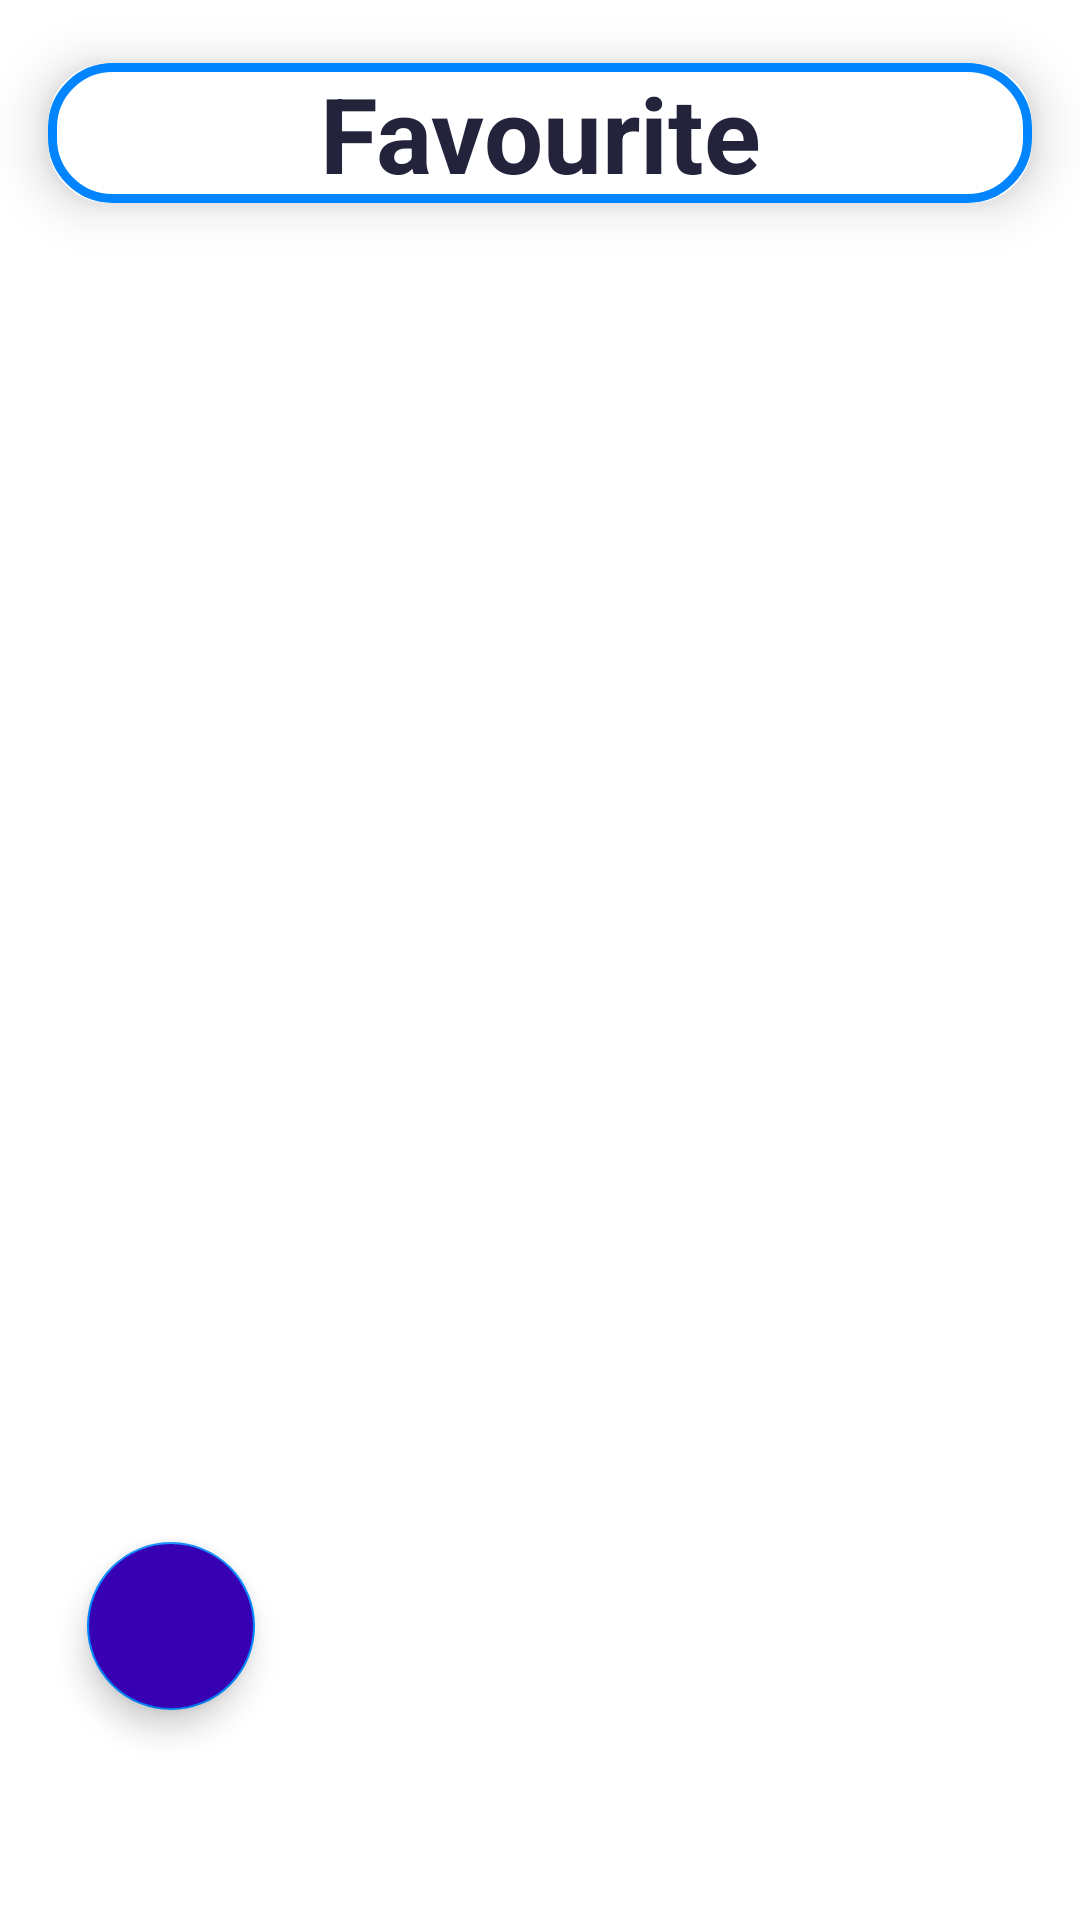

This screen was rendered from an Android layout file. Write that file and the resources it references.
<!-- AndroidManifest.xml: application theme Theme.Weather -->
<!-- res/layout/fragment_favourite.xml -->
<?xml version="1.0" encoding="utf-8"?>
<androidx.constraintlayout.widget.ConstraintLayout xmlns:android="http://schemas.android.com/apk/res/android"
    xmlns:tools="http://schemas.android.com/tools"
    android:layout_width="match_parent"
    android:layout_height="match_parent"
    xmlns:app="http://schemas.android.com/apk/res-auto"
    tools:context="favourite.view.FavouriteFragment">

    <androidx.constraintlayout.widget.Guideline
        android:id="@+id/startGuideline"
        android:layout_width="wrap_content"
        android:layout_height="wrap_content"
        android:orientation="vertical"
        app:layout_constraintGuide_begin="29dp" />

    <androidx.cardview.widget.CardView
        android:id="@+id/homeCardView"
        android:layout_width="match_parent"
        android:layout_height="wrap_content"
        app:cardCornerRadius="20dp"
        app:cardElevation="10dp"
        app:cardUseCompatPadding="true"
        app:layout_constraintEnd_toStartOf="@+id/endGuideline"
        app:layout_constraintStart_toStartOf="@+id/startGuideline"
        app:layout_constraintTop_toTopOf="parent">

        <androidx.constraintlayout.widget.ConstraintLayout
            android:layout_width="match_parent"
            android:layout_height="wrap_content"
            android:background="@drawable/constrain_layout_border"
            android:gravity="center">

            <TextView
                android:id="@+id/favouriteTextView"
                android:layout_width="wrap_content"
                android:layout_height="wrap_content"
                android:text="@string/favourite"
                android:textColor="@color/dark_blue"
                android:textSize="35sp"
                android:textStyle="bold"
                app:layout_constraintBottom_toBottomOf="parent"
                app:layout_constraintEnd_toEndOf="parent"
                app:layout_constraintStart_toStartOf="parent"
                app:layout_constraintTop_toTopOf="parent" />

        </androidx.constraintlayout.widget.ConstraintLayout>
    </androidx.cardview.widget.CardView>


    <androidx.recyclerview.widget.RecyclerView
        android:id="@+id/favouriteRecyclerView"
        android:layout_width="350dp"
        android:layout_height="wrap_content"
        android:orientation="vertical"
        app:layoutManager="androidx.recyclerview.widget.LinearLayoutManager"
        app:layout_constraintBottom_toTopOf="@+id/favouriteFloatingActionButton"
        app:layout_constraintEnd_toStartOf="@+id/endGuideline"
        app:layout_constraintHorizontal_bias="0.333"
        app:layout_constraintStart_toStartOf="@+id/startGuideline"
        app:layout_constraintTop_toBottomOf="@+id/homeCardView"
        app:layout_constraintVertical_bias="0.0"
        tools:itemCount="5"
        tools:listitem="@layout/favourite_list" />

    <androidx.constraintlayout.widget.Guideline
        android:id="@+id/endGuideline"
        android:layout_width="130dp"
        android:layout_height="wrap_content"
        android:orientation="vertical"
        app:layout_constraintGuide_end="29dp" />

    

    <com.google.android.material.floatingactionbutton.FloatingActionButton
        android:id="@+id/favouriteFloatingActionButton"
        android:layout_width="wrap_content"
        android:layout_height="wrap_content"
        android:backgroundTint="@color/purple_700"
        android:clickable="true"
        android:layout_marginBottom="70dp"
        android:src="@drawable/baseline_add_24"
        app:layout_constraintBottom_toBottomOf="parent"
        app:layout_constraintStart_toStartOf="@+id/startGuideline"
        app:tint="@color/white" />

</androidx.constraintlayout.widget.ConstraintLayout>
<!-- res/layout/favourite_list.xml (included above) -->
<?xml version="1.0" encoding="utf-8"?>
<androidx.cardview.widget.CardView xmlns:android="http://schemas.android.com/apk/res/android"
    xmlns:app="http://schemas.android.com/apk/res-auto"
    xmlns:tools="http://schemas.android.com/tools"
    android:layout_width="wrap_content"
    android:layout_height="wrap_content"
    app:cardCornerRadius="10dp"
    app:cardUseCompatPadding="true">

    <androidx.constraintlayout.widget.ConstraintLayout
        android:id="@+id/favConstraintLayout"
        android:layout_width="350dp"
        android:layout_height="wrap_content"
        android:alpha=".7"
        android:background="@color/blue">

        <TextView
            android:id="@+id/favouriteTextView"
            android:layout_width="250dp"
            android:layout_height="wrap_content"
            android:layout_marginStart="16dp"
            android:text="@string/favourite"
            android:textColor="@color/white"
            android:textSize="20sp"
            app:layout_constraintBottom_toBottomOf="parent"
            app:layout_constraintEnd_toStartOf="@+id/deleteImageView"
            app:layout_constraintHorizontal_bias="0.0"
            app:layout_constraintStart_toStartOf="parent"
            app:layout_constraintTop_toTopOf="parent"
            app:layout_constraintVertical_bias="0.538" />

        <ImageView
            android:id="@+id/deleteImageView"
            android:layout_width="30dp"
            android:layout_height="30dp"
            android:layout_marginEnd="16dp"
            app:layout_constraintBottom_toBottomOf="parent"
            app:layout_constraintEnd_toEndOf="parent"
            app:layout_constraintTop_toTopOf="parent"
            app:srcCompat="@drawable/baseline_delete_24" />

    </androidx.constraintlayout.widget.ConstraintLayout>

</androidx.cardview.widget.CardView>
<!-- resources referenced by this layout -->
<resources>
  <color name="blue">#0085FE</color>
  <color name="dark_blue">#23233C</color>
  <color name="purple_700">#FF3700B3</color>
  <color name="white">#FFFFFFFF</color>
  <!-- drawable baseline_arrow_back_ios_24 (drawable) -->
  <vector android:autoMirrored="true" android:height="24dp"
      android:tint="#3700B3" android:viewportHeight="24"
      android:viewportWidth="24" android:width="24dp" xmlns:android="http://schemas.android.com/apk/res/android">
      <path android:fillColor="@android:color/white" android:pathData="M11.67,3.87L9.9,2.1 0,12l9.9,9.9 1.77,-1.77L3.54,12z"/>
  </vector>
  <!-- drawable constrain_layout_border (drawable) -->
  <?xml version="1.0" encoding="utf-8"?>
  <shape xmlns:android="http://schemas.android.com/apk/res/android">
      <solid android:color="#FFFFFF"/>
      <stroke android:width="3dp" android:color="@color/blue"/>
      <corners android:radius="20dp"/>
  </shape>
  <string name="favourite">Favourite</string>
  <style name="Theme.Weather" parent="Theme.MaterialComponents.DayNight.NoActionBar">
          
          <item name="colorPrimary">@color/purple_500</item>
          <item name="colorPrimaryVariant">@color/purple_700</item>
          <item name="colorOnPrimary">@color/white</item>
          
          <item name="colorSecondary">@color/blue</item>
          <item name="colorSecondaryVariant">@color/teal_700</item>
          <item name="colorOnSecondary">@color/black</item>
          
          <item name="android:statusBarColor">?attr/colorPrimaryVariant</item>
          
      </style>
  <color name="purple_500">#FF6200EE</color>
  <color name="teal_700">#FF018786</color>
  <color name="black">#FF000000</color>
</resources>
